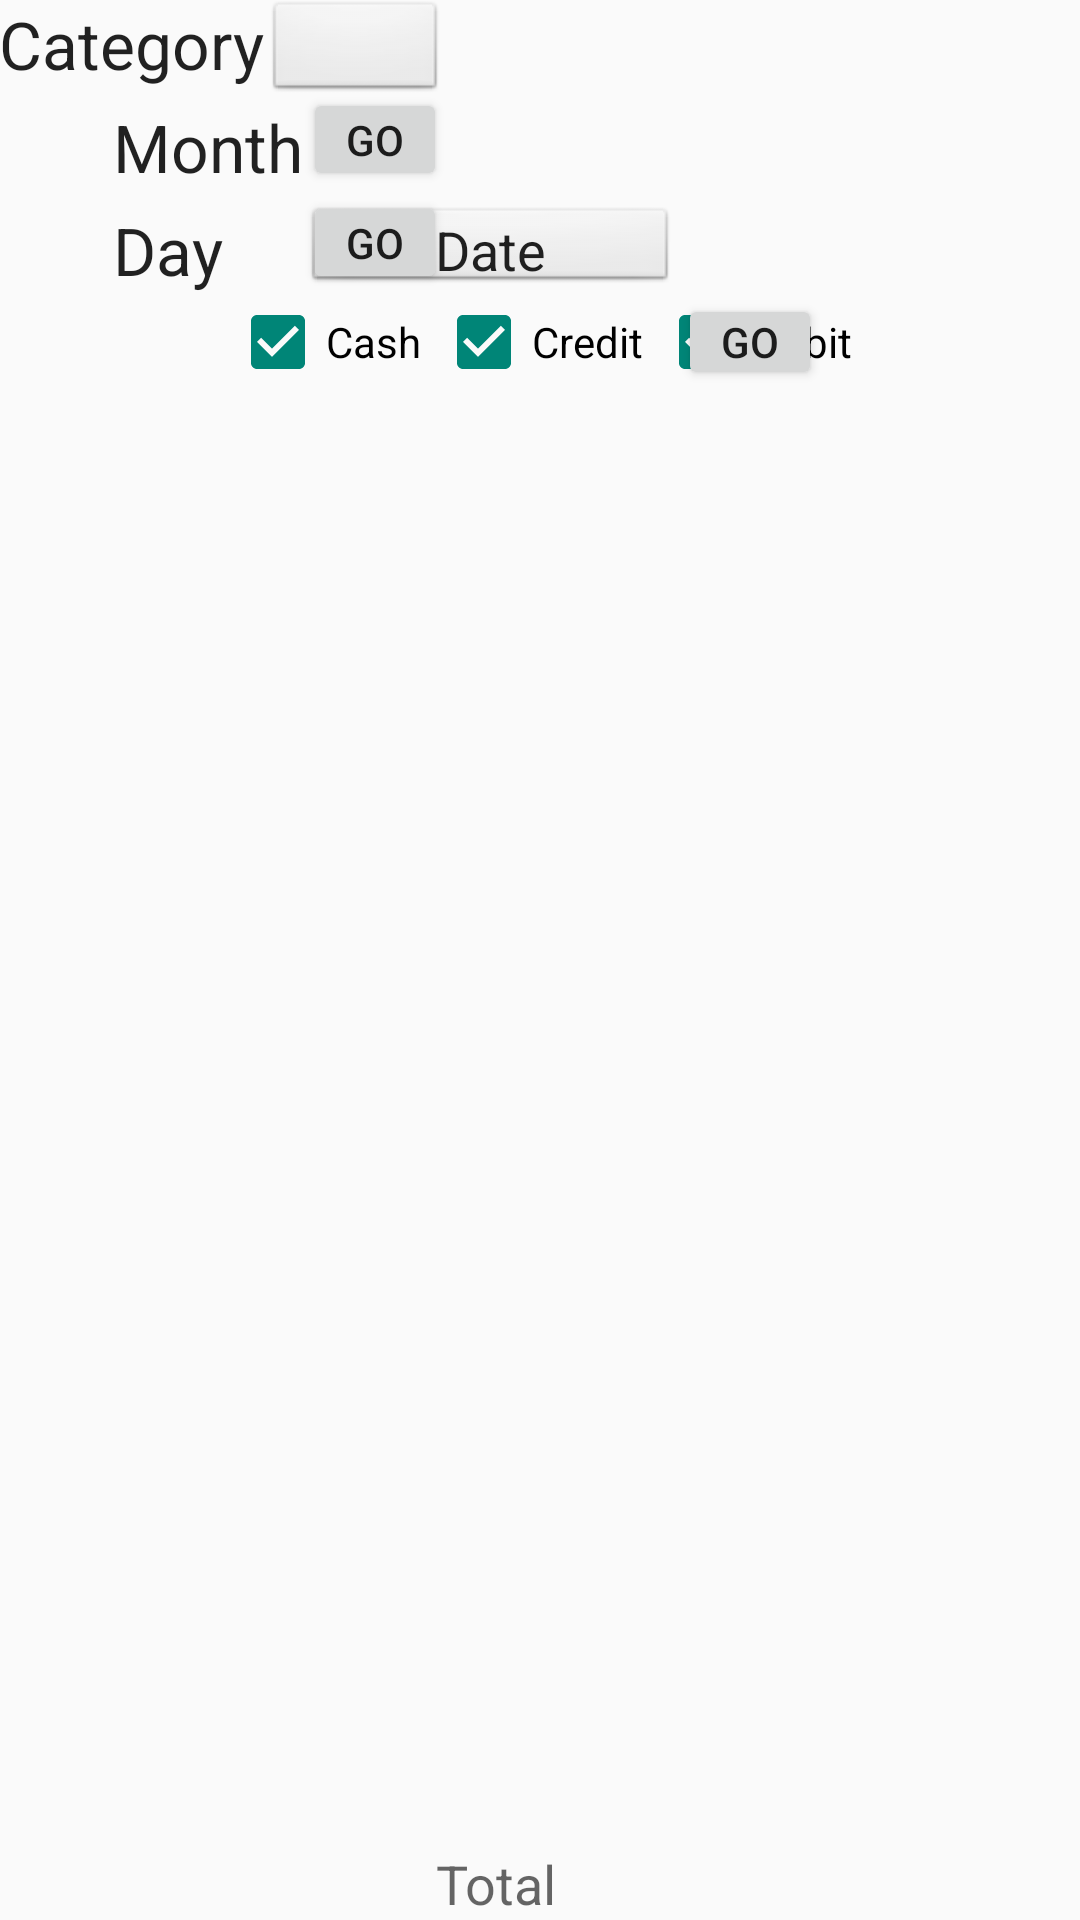

Reconstruct the res/layout file that produces this screen, plus the resources it refers to.
<!-- AndroidManifest.xml: application theme AppTheme -->
<!-- res/layout/activity_view_expense.xml -->
<RelativeLayout xmlns:android="http://schemas.android.com/apk/res/android"
    xmlns:tools="http://schemas.android.com/tools" android:layout_width="match_parent"
    android:layout_height="match_parent" android:paddingLeft="@dimen/activity_horizontal_margin"
    android:paddingRight="@dimen/activity_horizontal_margin"
    android:paddingTop="@dimen/activity_vertical_margin"
    android:paddingBottom="@dimen/activity_vertical_margin"
    tools:context="com.random.malay.expensetracker.ViewExpense"
    >

    <TextView
        android:layout_width="wrap_content"
        android:layout_height="wrap_content"
        android:textAppearance="?android:attr/textAppearanceLarge"
        android:text="Category"
        android:id="@+id/textView5"
        android:layout_alignParentTop="true"
        android:layout_alignParentLeft="true"
        android:layout_alignParentStart="true" />

    <TextView
        android:layout_width="wrap_content"
        android:layout_height="wrap_content"
        android:textAppearance="?android:attr/textAppearanceLarge"
        android:text="Month"
        android:id="@+id/textView6"
        android:layout_below="@+id/textView5"
        android:layout_alignParentLeft="true"
        android:layout_alignParentStart="true"
        android:layout_marginLeft="0dp"
        android:layout_marginStart="38dp"
        android:layout_marginTop="5dp" />

    <TextView
        android:layout_width="wrap_content"
        android:layout_height="wrap_content"
        android:textAppearance="?android:attr/textAppearanceLarge"
        android:text="Day"
        android:id="@+id/textView8"
        android:layout_marginTop="5dp"
        android:layout_below="@+id/textView6"
        android:layout_alignLeft="@+id/textView6"
        android:layout_alignStart="@+id/textView6" />

    <Spinner
        android:layout_width="wrap_content"
        android:layout_height="wrap_content"
        android:id="@+id/spinnerMonth"
        android:layout_alignTop="@+id/textView6"
        android:gravity="left"
        android:layout_toRightOf="@+id/textView6"
        android:layout_toEndOf="@+id/textView6"
        android:layout_above="@+id/textView8" />

    <Button
        style="?android:attr/buttonStyleSmall"
        android:layout_width="wrap_content"
        android:layout_height="wrap_content"
        android:text="GO"
        android:id="@+id/bGoMonth"
        android:layout_alignRight="@+id/spinnerMonth"
        android:layout_alignEnd="@+id/spinnerMonth"
        android:layout_below="@+id/textView5"
        android:padding="1dp"
        android:onClick="goToMonth"
        android:layout_above="@+id/bGoDay" />

    <EditText
        android:layout_width="wrap_content"
        android:layout_height="wrap_content"
        android:id="@+id/etSortDay"
        android:width="125dp"
        android:focusable="false"
        android:hint="DATE"
        android:gravity="center"
        android:background="@android:drawable/btn_default"
        android:text="Date"
        android:padding="1dp"
        android:layout_below="@+id/textView6"
        android:layout_marginTop="5dp"
        android:layout_toLeftOf="@+id/bGoDay"
        android:layout_toEndOf="@+id/textView6"
        android:layout_alignBottom="@+id/textView8" />

    <Button
        style="?android:attr/buttonStyleSmall"
        android:layout_width="wrap_content"
        android:layout_height="wrap_content"
        android:text="GO"
        android:id="@+id/bGoDay"
        android:padding="1dp"
        android:onClick="goToDay"
        android:layout_alignRight="@+id/spinnerMonth"
        android:layout_alignEnd="@+id/spinnerMonth"
        android:layout_below="@+id/spinnerMonth"
        android:layout_alignBottom="@+id/etSortDay" />

    <ListView
        android:layout_width="wrap_content"
        android:layout_height="1000dp"
        android:id="@+id/lvSortBy"
        android:layout_alignParentLeft="true"
        android:layout_alignParentStart="true"
        android:layout_below="@+id/cbCash"
        android:layout_above="@+id/tvTotal" />

    <CheckBox
        android:layout_width="wrap_content"
        android:layout_height="wrap_content"
        android:text="Cash"
        android:id="@+id/cbCash"
        android:checked="true"
        android:layout_below="@+id/bGoDay"
        android:layout_toLeftOf="@+id/cbCredit"
        android:layout_toStartOf="@+id/cbCredit"
        android:layout_marginRight="5dp" />

    <CheckBox
        android:layout_width="wrap_content"
        android:layout_height="wrap_content"
        android:text="Credit"
        android:id="@+id/cbCredit"
        android:layout_below="@+id/etSortDay"
        android:layout_centerHorizontal="true"
        android:checked="true" />

    <CheckBox
        android:layout_width="wrap_content"
        android:layout_height="wrap_content"
        android:text="Debit"
        android:id="@+id/cbDebit"
        android:checked="true"
        android:layout_below="@+id/etSortDay"
        android:layout_toRightOf="@+id/cbCredit"
        android:layout_toEndOf="@+id/cbCredit"
        android:layout_marginLeft="5dp" />

    <Button
        style="?android:attr/buttonStyleSmall"
        android:layout_width="wrap_content"
        android:layout_height="wrap_content"
        android:text="GO"
        android:id="@+id/bGoPayment"
        android:onClick="bGoToPayment"
        android:padding="1dp"
        android:layout_below="@+id/etSortDay"
        android:layout_toRightOf="@+id/etSortDay"
        android:layout_toEndOf="@+id/etSortDay"
        android:layout_above="@+id/lvSortBy" />

    <TextView
        android:layout_width="wrap_content"
        android:layout_height="wrap_content"
        android:textAppearance="?android:attr/textAppearanceMedium"
        android:text="Total"
        android:id="@+id/tvTotal"
        android:layout_alignParentBottom="true"
        android:layout_toRightOf="@+id/cbCash"
        android:layout_toEndOf="@+id/cbCash" />

    <Spinner
        android:layout_width="wrap_content"
        android:layout_height="wrap_content"
        android:spinnerMode="dropdown"
        android:id="@+id/spinnerCat"
        android:gravity="center"
        android:minWidth="260dp"
        android:background="@android:drawable/btn_default"
        android:layout_alignParentTop="true"
        android:layout_alignRight="@+id/spinnerMonth"
        android:layout_alignEnd="@+id/spinnerMonth"
        android:layout_toEndOf="@+id/textView5"
        android:layout_above="@+id/spinnerMonth"
        android:padding="0dp"
        android:layout_toRightOf="@+id/textView5" />

</RelativeLayout>
<!-- resources referenced by this layout -->
<resources>
  <style name="AppTheme" parent="Theme.AppCompat.Light.NoActionBar">
          
      </style>
</resources>
